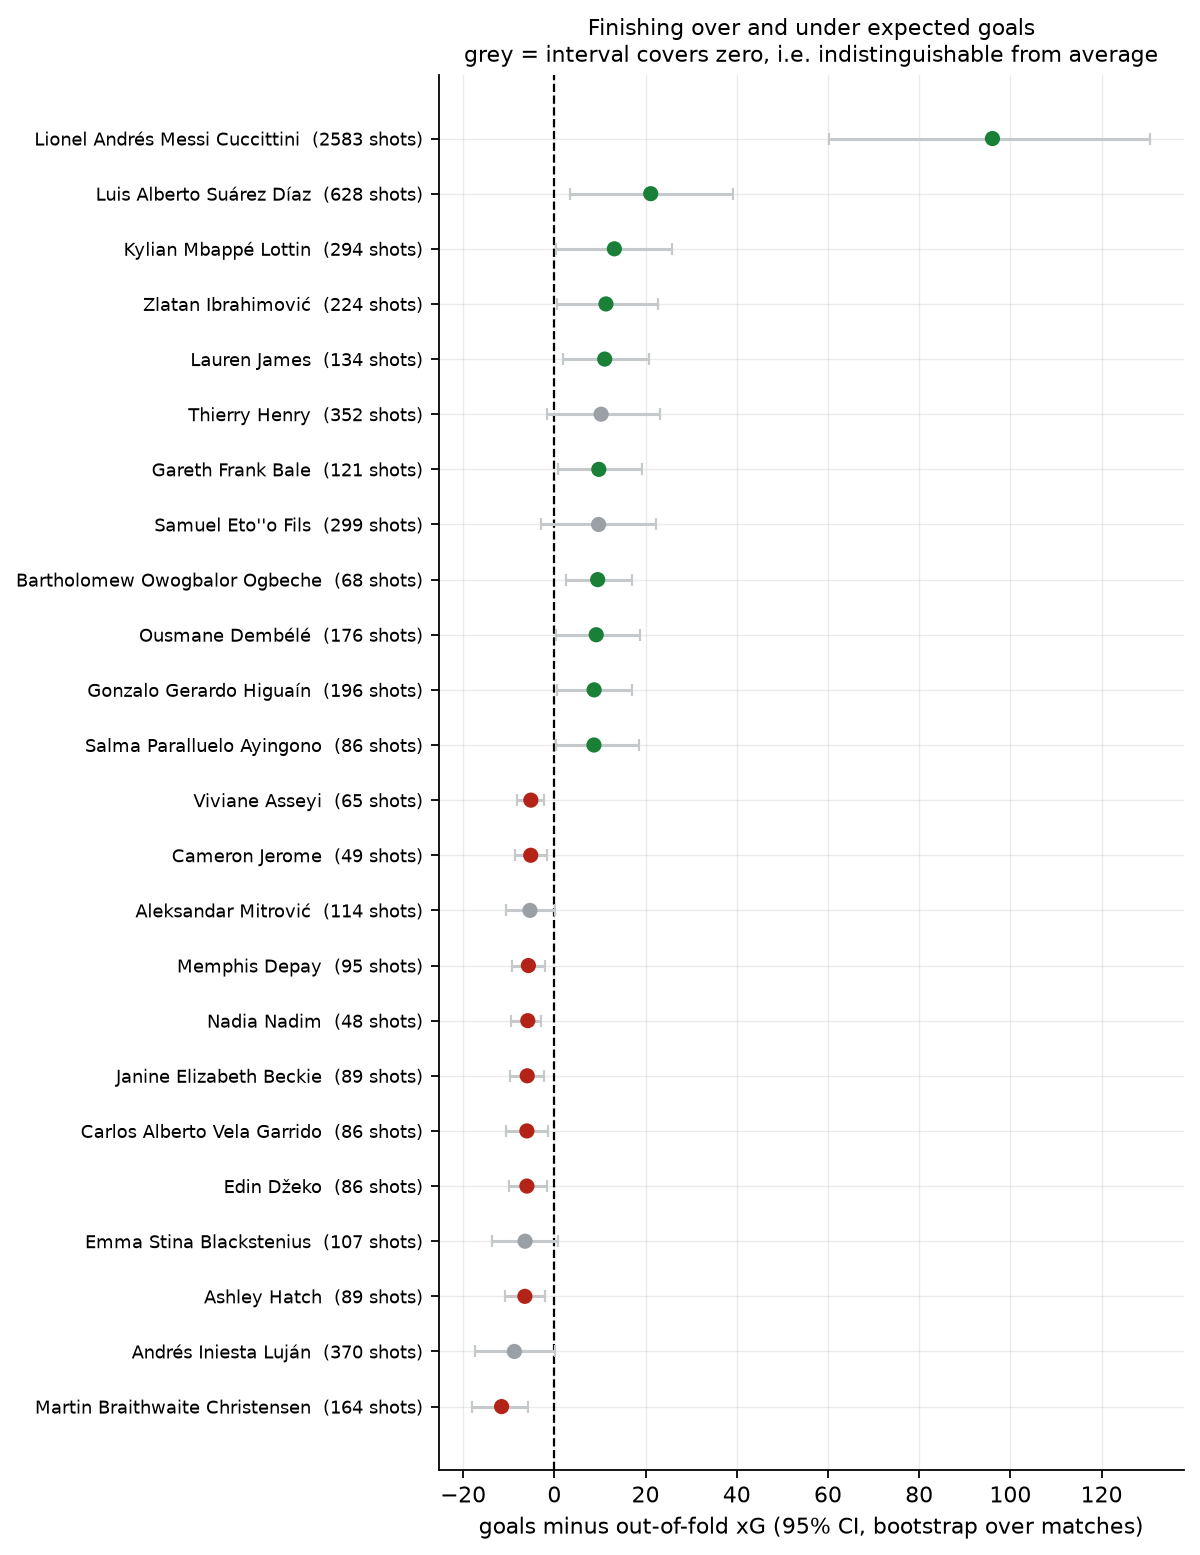

Source data for this figure (header and first rows):
player, player_id, teams, shots, matches, goals, xg, goals_minus_xg, per_shot, ci_lo, ci_hi, significant
Lionel Andrés Messi Cuccittini, 5503, Argentina, Barcelona, Inter Miami, 2583, 586, 442, 345.9, 96.06, 0.0372, 60.22, 130.6, True
Luis Alberto Suárez Díaz, 5246, Atlético Madrid, Barcelona, Uruguay, 628, 180, 132, 110.9, 21.13, 0.0336, 3.373, 39.2, True
Kylian Mbappé Lottin, 3009, AS Monaco, France, Paris Saint-Germain, 294, 77, 55, 41.84, 13.16, 0.0448, 0.409, 25.79, True
Zlatan Ibrahimović, 3672, Barcelona, Paris Saint-Germain, 224, 54, 44, 32.69, 11.31, 0.0505, 0.634, 22.63, True
Lauren James, 31531, Chelsea FCW, England Women's, Manchester…, 134, 39, 26, 14.96, 11.04, 0.0824, 1.852, 20.67, True
Thierry Henry, 15516, Arsenal, Barcelona, 352, 96, 56, 45.75, 10.25, 0.0291, -1.556, 23.11, False
Gareth Frank Bale, 6399, Real Madrid, Wales, 121, 38, 23, 13.25, 9.746, 0.0805, 0.817, 19.19, True
Samuel Eto''o Fils, 19298, Barcelona, 299, 77, 63, 53.3, 9.699, 0.0324, -2.954, 22.29, False
Bartholomew Owogbalor Ogbeche, 26186, Hyderabad, Real Valladolid, SC Delhi, 68, 21, 18, 8.501, 9.499, 0.1397, 2.659, 17.07, True
Ousmane Dembélé, 5477, Barcelona, France, Rennes, 176, 80, 27, 17.82, 9.176, 0.0521, 0.322, 18.72, True
Gonzalo Gerardo Higuaín, 5497, Argentina, Juventus, Napoli, 196, 44, 35, 26.29, 8.714, 0.0445, 0.583, 17.06, True
Salma Paralluelo Ayingono, 222682, Barcelona WFC, Spain Women's, 86, 26, 22, 13.32, 8.683, 0.101, 0.304, 18.62, True
Ivan Rakitić, 5470, Barcelona, Croatia, Sevilla, 227, 139, 27, 18.6, 8.403, 0.037, 0.816, 16.81, True
Vivianne Miedema, 15623, Arsenal WFC, Netherlands Women's, 325, 71, 61, 52.97, 8.035, 0.0247, -5.332, 23.22, False
Khadija Monifa Shaw, 25554, Jamaica Women's, Manchester City WFC, 98, 24, 21, 13.09, 7.912, 0.0807, -0.377, 17.42, False
Sergio Leonel Agüero del Castillo, 3237, Argentina, Atlético Madrid, Manchester C…, 141, 37, 27, 19.32, 7.68, 0.0545, -1.138, 17.55, False
Bethany Mead, 15619, Arsenal WFC, England Women's, 170, 74, 29, 21.48, 7.515, 0.0442, -0.641, 16.32, False
Xavier Hernández Creus, 20131, Barcelona, 316, 174, 36, 28.85, 7.148, 0.0226, -2.079, 17.36, False
Robert Pirès, 19312, Arsenal, Villarreal, 60, 29, 15, 7.922, 7.078, 0.118, 2.313, 11.76, True
Alexis Alejandro Sánchez Sánchez, 3385, Arsenal, Barcelona, Chile, 239, 86, 42, 34.92, 7.076, 0.0296, -3.483, 17.71, False
Jordan Nobbs, 10192, Arsenal WFC, Aston Villa W, 119, 42, 20, 13.3, 6.702, 0.0563, -0.214, 14.05, False
Karim Benzema, 19677, France, Real Madrid, 167, 54, 34, 27.72, 6.281, 0.0376, -1.435, 14.84, False
Francesca Kirby, 4641, Chelsea FCW, England Women's, 139, 53, 27, 20.75, 6.252, 0.045, -3.155, 16.91, False
So-Yun Ji, 4647, Chelsea FCW, Korea Republic Women's, 119, 43, 14, 7.8, 6.2, 0.0521, 0.35, 12.93, True
Alexandra Popp, 15178, Germany Women's, VfL Wolfsburg WFC, 106, 31, 18, 11.89, 6.114, 0.0577, 0.407, 12.2, True
Jennifer Onyi Echegini, 401728, Juventus W, 31, 13, 10, 4.069, 5.931, 0.1913, 0.479, 12.47, True
Agnes Beever-Jones, 81580, Chelsea FCW, England Women's, 43, 18, 12, 6.396, 5.604, 0.1303, 1.289, 10.22, True
Rubén Castro Martín, 6832, Real Betis, 118, 40, 23, 17.43, 5.57, 0.0472, -2.794, 13.67, False
Vanessa Fudalla, 409156, RB Leipzig W, 51, 20, 9, 3.511, 5.489, 0.1076, 0.274, 11.63, True
Pedro Eliezer Rodríguez Ledesma, 3958, Barcelona, Chelsea, 317, 155, 56, 50.58, 5.421, 0.0171, -5.74, 15.91, False
Hatem Ben Arfa, 16462, Lille, OGC Nice, 88, 34, 12, 6.585, 5.415, 0.0615, -0.263, 11.9, False
Synne Jensen, 87186, Norway Women's, Real Sociedad de Fútbol, 63, 28, 14, 8.714, 5.286, 0.0839, -1.155, 11.9, False
Imanol Agirretxe Arruti, 6677, Real Sociedad, 51, 18, 15, 9.765, 5.235, 0.1026, 1.034, 9.974, True
Bojan Krkíc Pérez, 4913, Barcelona, Stoke City, 136, 68, 24, 18.96, 5.039, 0.0371, -1.9, 12.37, False
Riyad Mahrez, 3814, Algeria, Leicester City, 82, 34, 13, 8.01, 4.99, 0.0609, -0.448, 11.05, False
Caroline Graham Hansen, 10386, Barcelona WFC, Norway Women's, 134, 35, 22, 17.13, 4.871, 0.0363, -0.685, 10.26, False
Keira Walsh, 4658, Barcelona WFC, England Women's, Manchest…, 57, 43, 7, 2.221, 4.779, 0.0838, 0.505, 9.71, True
Kim Little, 15616, Arsenal WFC, Scotland W, 66, 36, 13, 8.255, 4.745, 0.0719, -0.187, 10.05, False
Denis Cheryshev, 5186, Real Madrid, Russia, Sevilla, 37, 17, 8, 3.307, 4.693, 0.1268, 0.751, 9.387, True
Mohamed Salah, 3531, AS Roma, Egypt, Liverpool, 88, 33, 15, 10.4, 4.599, 0.0523, -1.04, 10.94, False
Adrián Nicolás Luna Retamar, 26304, Kerala Blasters, 30, 18, 6, 1.449, 4.551, 0.1517, 0.448, 9.731, True
James David Rodríguez Rubio, 5695, Colombia, Real Madrid, 58, 25, 8, 3.521, 4.479, 0.0772, 0.057, 9.919, True
André Ayew Pelé, 3347, Ghana, Swansea City, 70, 30, 13, 8.565, 4.435, 0.0634, -0.45, 9.564, False
David Villa Sánchez, 12737, Atlético Madrid, Barcelona, Valencia, 196, 70, 33, 28.59, 4.415, 0.0225, -4.506, 13.88, False
Alejandro Grimaldo García, 10336, Bayer Leverkusen, 71, 30, 10, 5.639, 4.361, 0.0614, -0.951, 10.87, False
Cristina Martín-Prieto Gutierrez, 49998, Sevilla FC, Spain Women's, 91, 30, 18, 13.65, 4.351, 0.0478, -2.614, 11.05, False
Florian Wirtz, 40724, Bayer Leverkusen, Germany, 78, 32, 12, 7.658, 4.342, 0.0557, -0.959, 11.12, False
Georgia Stanway, 4643, Bayern München W, England Women's, Manch…, 235, 86, 27, 22.71, 4.286, 0.0182, -5.287, 14.15, False
Ewa Pajor, 15214, Poland Women's, VfL Wolfsburg WFC, 76, 21, 18, 13.73, 4.271, 0.0562, -1.185, 9.873, False
Evelyne Viens, 41950, AS Roma W, Canada Women's, 70, 23, 13, 8.766, 4.234, 0.0605, -0.458, 9.204, False
Mohamed Larbi, 10616, Gazélec Ajaccio, 40, 20, 7, 2.876, 4.124, 0.1031, -0.621, 9.904, False
Anssumane Fati, 30756, Barcelona, 41, 20, 9, 4.886, 4.114, 0.1003, -1.287, 9.668, False
Julian Brandt, 5555, Bayer Leverkusen, Borussia Dortmund, Ger…, 36, 21, 9, 4.963, 4.037, 0.1121, 0.762, 7.384, True
Ronny Rodelin, 2955, Caen, Lille, Stade Malherbe Caen, 76, 32, 10, 5.974, 4.026, 0.053, -0.438, 8.359, False
Javier Hernández Balcázar, 3058, Bayer Leverkusen, Manchester United, Mex…, 72, 34, 17, 12.97, 4.026, 0.0559, -2.324, 10.88, False
Kayla McCoy, 41010, Jamaica Women's, Villarreal, 40, 26, 11, 7.051, 3.949, 0.0987, -0.66, 9.133, False
Lucy Hope, 16386, Bristol City WFC, Everton LFC, 94, 45, 12, 8.133, 3.867, 0.0411, -1.965, 9.621, False
Mayra Tatiana Ramírez Ramírez, 53188, Chelsea FCW, Colombia Women's, Levante U…, 42, 18, 9, 5.144, 3.856, 0.0918, -1.17, 9.934, False
Ronaldo de Assis Moreira, 25879, Barcelona, 204, 55, 20, 16.16, 3.843, 0.0188, -4.015, 12.47, False
Lauren Hemp, 15555, England Women's, Manchester City WFC, 173, 67, 29, 25.19, 3.812, 0.022, -4.563, 11.93, False
... 865 more rows
